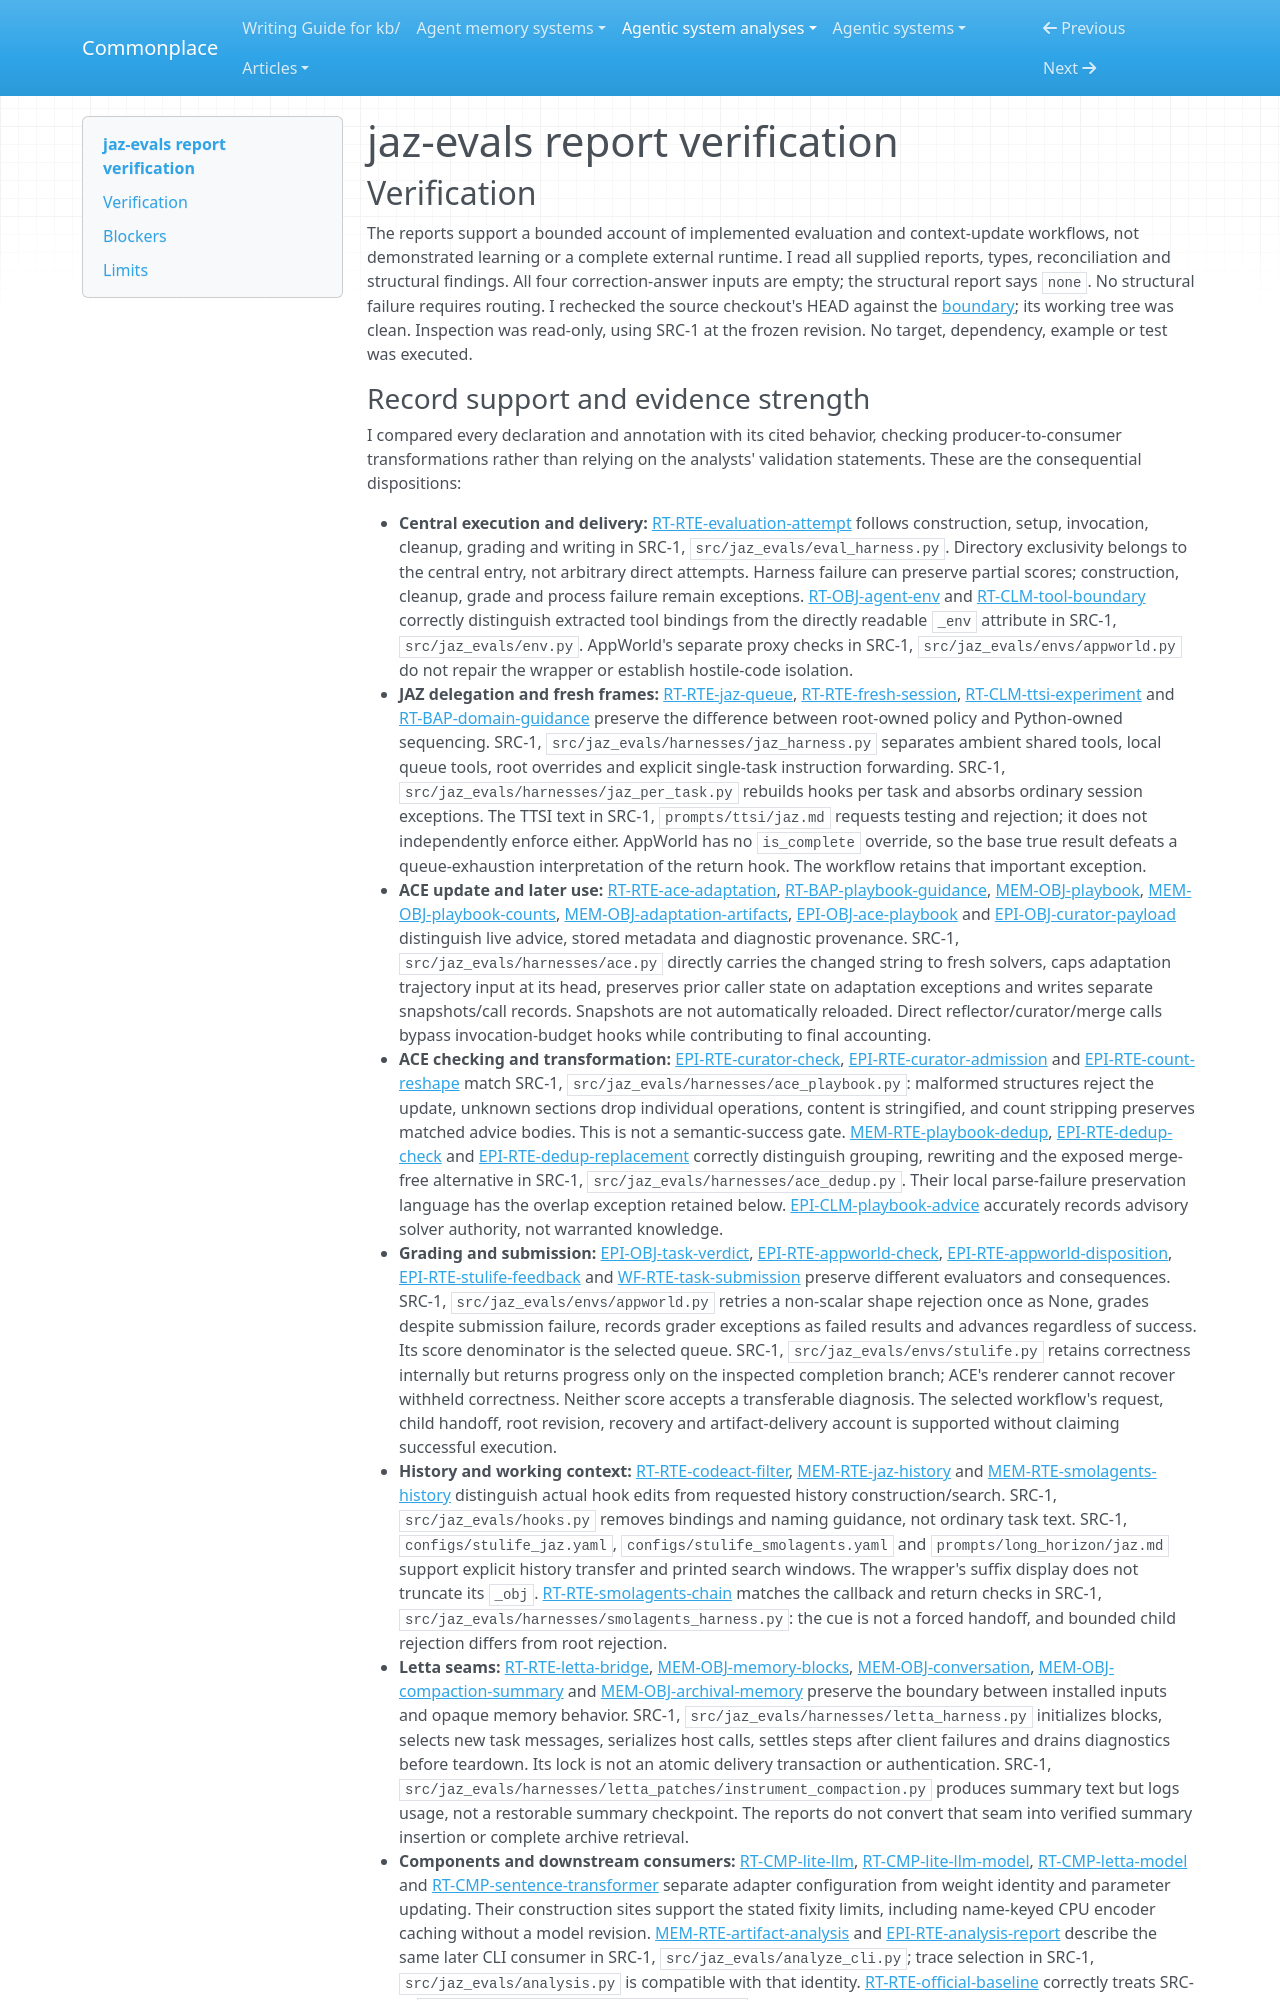

repository: zby/commonplace · page: agentic-system-analyses/retained/jaz-evals/report-verification/index.html · generator: mkdocs

---
type: agentic-system-analyses/types/agentic-system-verification.md
description: "Independent report verification of jaz-evals orchestration, advice admission, context transfer and reconciliation at the frozen parent commit."
run-id: AAS-2026-10-15-jaz-evals-17ab95f93794-01
reviewed-boundary: "2ffe7b5e6792a76fccb26f9ce188c88fb95ffa72"
---

# jaz-evals report verification

## Verification

The reports support a bounded account of implemented evaluation and context-update workflows, not demonstrated learning or a complete external runtime. I read all supplied reports, types, reconciliation and structural findings. All four correction-answer inputs are empty; the structural report says `none`. No structural failure requires routing. I rechecked the source checkout's HEAD against the [boundary](boundary.md#source-register); its working tree was clean. Inspection was read-only, using SRC-1 at the frozen revision. No target, dependency, example or test was executed.
